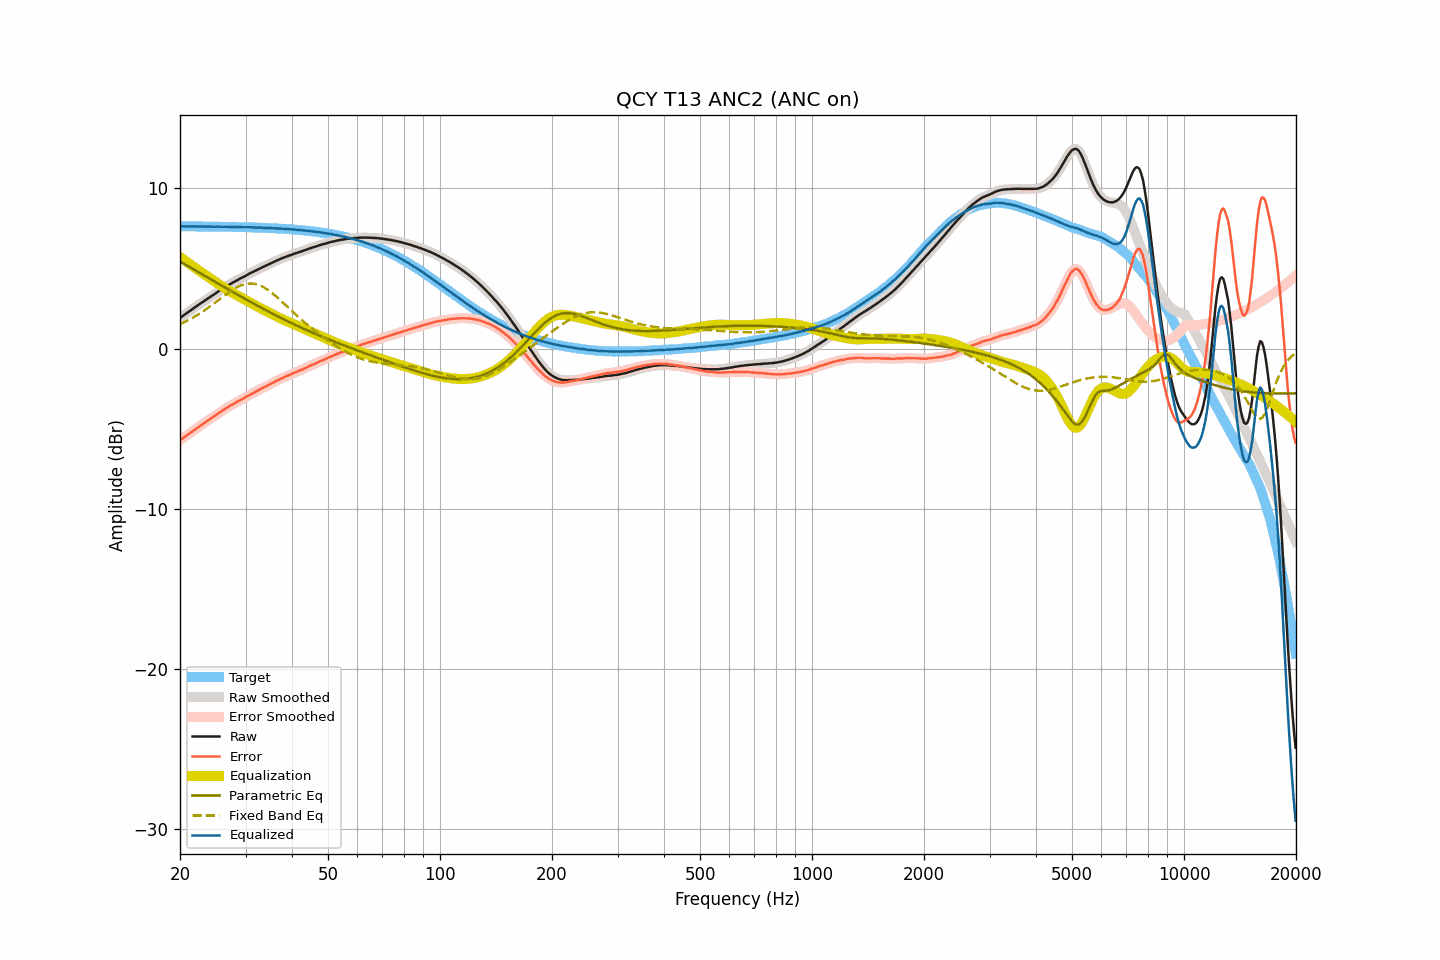

Data behind this chart, as committed beside it:
frequency, raw, smoothed, error, error_smoothed, equalization, parametric_eq, fixed_band_eq, equalized_raw, equalized_smoothed, target
20.00, 1.91, 1.91, -5.72, -5.72, 5.72, 5.44, 1.52, 7.63, 7.63, 7.63
20.20, 1.99, 1.98, -5.64, -5.65, 5.65, 5.38, 1.57, 7.64, 7.63, 7.63
20.40, 2.06, 2.06, -5.57, -5.57, 5.57, 5.32, 1.62, 7.63, 7.63, 7.63
20.61, 2.13, 2.13, -5.50, -5.50, 5.50, 5.27, 1.67, 7.63, 7.63, 7.63
20.81, 2.20, 2.20, -5.43, -5.43, 5.42, 5.21, 1.72, 7.62, 7.63, 7.63
21.02, 2.28, 2.28, -5.35, -5.35, 5.35, 5.15, 1.77, 7.63, 7.63, 7.63
21.23, 2.35, 2.35, -5.28, -5.28, 5.28, 5.09, 1.82, 7.63, 7.63, 7.63
21.44, 2.42, 2.42, -5.21, -5.21, 5.21, 5.03, 1.88, 7.63, 7.63, 7.63
21.66, 2.49, 2.49, -5.14, -5.14, 5.14, 4.98, 1.93, 7.62, 7.63, 7.63
21.87, 2.56, 2.56, -5.06, -5.07, 5.06, 4.92, 1.99, 7.62, 7.62, 7.62
22.09, 2.63, 2.63, -4.99, -4.99, 4.99, 4.86, 2.05, 7.62, 7.62, 7.62
22.31, 2.70, 2.70, -4.92, -4.92, 4.92, 4.80, 2.11, 7.62, 7.62, 7.62
22.54, 2.77, 2.77, -4.85, -4.85, 4.85, 4.74, 2.18, 7.62, 7.62, 7.62
22.76, 2.84, 2.84, -4.78, -4.79, 4.79, 4.68, 2.24, 7.63, 7.62, 7.62
22.99, 2.90, 2.90, -4.72, -4.72, 4.72, 4.63, 2.31, 7.62, 7.62, 7.62
23.22, 2.97, 2.97, -4.65, -4.65, 4.65, 4.57, 2.37, 7.62, 7.62, 7.62
23.45, 3.04, 3.04, -4.58, -4.58, 4.58, 4.51, 2.44, 7.62, 7.62, 7.62
23.69, 3.11, 3.11, -4.51, -4.51, 4.51, 4.45, 2.51, 7.62, 7.62, 7.62
23.92, 3.17, 3.17, -4.45, -4.44, 4.44, 4.39, 2.59, 7.61, 7.62, 7.62
24.16, 3.24, 3.24, -4.38, -4.38, 4.38, 4.33, 2.66, 7.62, 7.61, 7.61
24.40, 3.31, 3.31, -4.30, -4.31, 4.31, 4.28, 2.73, 7.62, 7.61, 7.61
24.65, 3.37, 3.37, -4.24, -4.24, 4.24, 4.22, 2.81, 7.61, 7.61, 7.61
24.89, 3.44, 3.44, -4.17, -4.17, 4.17, 4.16, 2.88, 7.61, 7.61, 7.61
25.14, 3.51, 3.51, -4.10, -4.10, 4.10, 4.10, 2.96, 7.61, 7.61, 7.61
25.39, 3.58, 3.58, -4.03, -4.03, 4.03, 4.04, 3.04, 7.61, 7.61, 7.61
25.65, 3.64, 3.64, -3.97, -3.96, 3.96, 3.99, 3.11, 7.60, 7.61, 7.61
25.91, 3.71, 3.71, -3.90, -3.90, 3.90, 3.93, 3.19, 7.60, 7.61, 7.61
26.16, 3.78, 3.77, -3.82, -3.83, 3.83, 3.87, 3.26, 7.61, 7.60, 7.60
26.43, 3.84, 3.84, -3.76, -3.76, 3.77, 3.81, 3.34, 7.60, 7.60, 7.60
26.69, 3.90, 3.90, -3.70, -3.70, 3.70, 3.75, 3.41, 7.60, 7.60, 7.60
26.96, 3.96, 3.96, -3.64, -3.64, 3.64, 3.70, 3.48, 7.60, 7.60, 7.60
27.23, 4.02, 4.02, -3.58, -3.58, 3.58, 3.64, 3.55, 7.60, 7.60, 7.60
27.50, 4.07, 4.07, -3.53, -3.52, 3.52, 3.58, 3.62, 7.59, 7.59, 7.60
27.77, 4.13, 4.13, -3.46, -3.47, 3.46, 3.53, 3.68, 7.59, 7.59, 7.59
28.05, 4.18, 4.18, -3.41, -3.41, 3.41, 3.47, 3.75, 7.59, 7.59, 7.59
28.33, 4.24, 4.24, -3.35, -3.35, 3.35, 3.41, 3.80, 7.59, 7.59, 7.59
28.62, 4.29, 4.29, -3.30, -3.30, 3.30, 3.35, 3.86, 7.58, 7.59, 7.59
28.90, 4.35, 4.35, -3.24, -3.24, 3.24, 3.30, 3.90, 7.59, 7.59, 7.58
29.19, 4.40, 4.40, -3.18, -3.18, 3.18, 3.24, 3.95, 7.58, 7.58, 7.58
29.48, 4.45, 4.45, -3.13, -3.13, 3.13, 3.19, 3.98, 7.58, 7.58, 7.58
29.78, 4.50, 4.50, -3.08, -3.08, 3.07, 3.13, 4.01, 7.57, 7.57, 7.58
30.08, 4.56, 4.56, -3.02, -3.02, 3.02, 3.07, 4.03, 7.57, 7.57, 7.57
30.38, 4.61, 4.61, -2.96, -2.96, 2.96, 3.02, 4.05, 7.57, 7.57, 7.57
30.68, 4.67, 4.67, -2.90, -2.90, 2.91, 2.96, 4.06, 7.57, 7.57, 7.57
30.99, 4.72, 4.72, -2.85, -2.85, 2.85, 2.91, 4.07, 7.57, 7.57, 7.57
31.30, 4.77, 4.77, -2.79, -2.79, 2.80, 2.85, 4.06, 7.56, 7.56, 7.56
31.61, 4.82, 4.82, -2.74, -2.74, 2.74, 2.80, 4.05, 7.56, 7.56, 7.56
31.93, 4.87, 4.87, -2.69, -2.69, 2.69, 2.74, 4.03, 7.55, 7.56, 7.56
32.24, 4.92, 4.92, -2.63, -2.63, 2.63, 2.69, 4.00, 7.55, 7.55, 7.55
32.57, 4.97, 4.97, -2.58, -2.58, 2.58, 2.63, 3.97, 7.55, 7.55, 7.55
32.89, 5.02, 5.02, -2.53, -2.53, 2.53, 2.58, 3.93, 7.55, 7.55, 7.55
33.22, 5.07, 5.07, -2.47, -2.48, 2.48, 2.53, 3.88, 7.55, 7.54, 7.54
33.55, 5.11, 5.11, -2.43, -2.42, 2.43, 2.47, 3.83, 7.54, 7.54, 7.54
33.89, 5.16, 5.16, -2.38, -2.38, 2.37, 2.42, 3.77, 7.53, 7.53, 7.53
34.23, 5.21, 5.20, -2.32, -2.33, 2.32, 2.37, 3.71, 7.53, 7.53, 7.53
34.57, 5.25, 5.25, -2.28, -2.27, 2.27, 2.32, 3.64, 7.52, 7.52, 7.53
34.92, 5.30, 5.30, -2.22, -2.22, 2.22, 2.26, 3.57, 7.52, 7.52, 7.52
35.27, 5.35, 5.35, -2.17, -2.17, 2.17, 2.21, 3.49, 7.52, 7.52, 7.52
35.62, 5.40, 5.40, -2.11, -2.12, 2.12, 2.16, 3.41, 7.52, 7.51, 7.51
35.97, 5.44, 5.44, -2.07, -2.06, 2.07, 2.11, 3.33, 7.50, 7.51, 7.51
... 635 more rows
